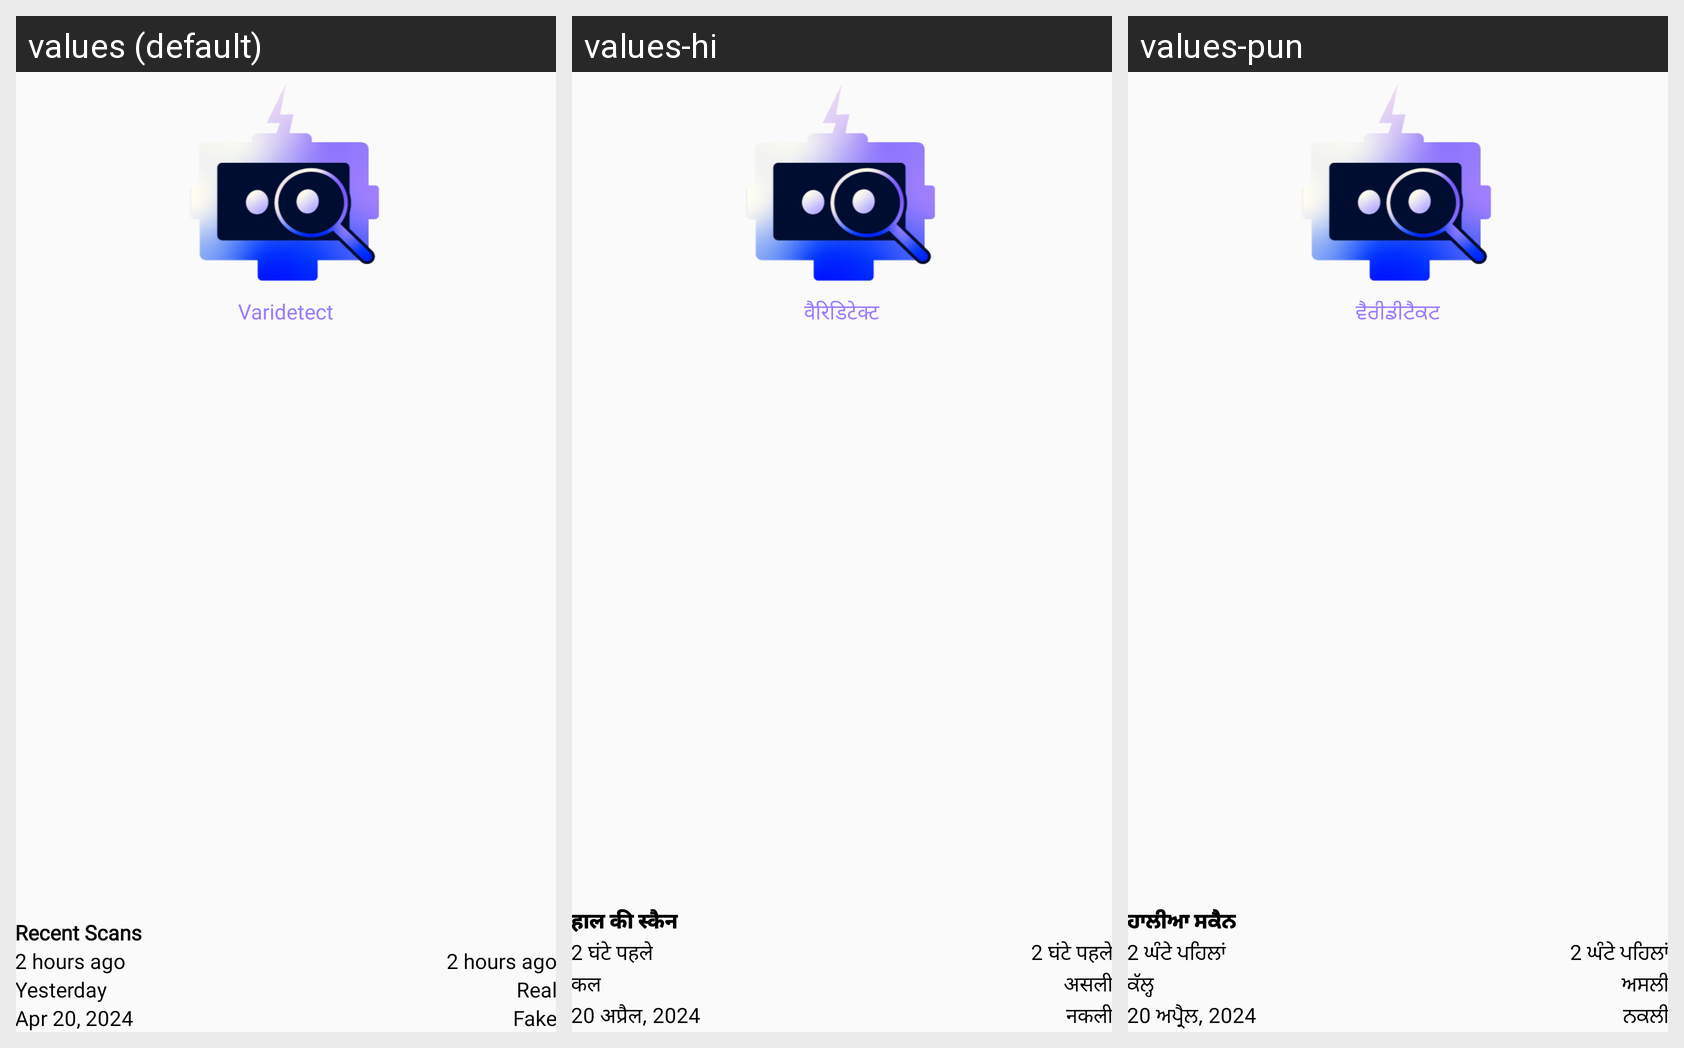

This grid shows one Android layout under several languages. Give, for every string resource on the screen, its name, the default text and each shown locale's text.
Android screen res/layout/fragment_home.xml rendered under 3 locales, left to right: values (default), values-hi, values-pun. Device: Nexus 5 (rendered at 1080×1920; each locale shown at half size, 540×960, under a caption strip naming it); theme Theme.
Strings drawn on this screen, with the default value and each locale's value (text and hints the layout hard-codes, and strings that could not be matched under every locale, appear in the picture but are not listed):

app_name
  values: Varidetect
  values-hi: वैरिडिटेक्ट
  values-pun: ਵੈਰੀਡੀਟੈਕਟ

recent_scans
  values: Recent Scans
  values-hi: हाल की स्कैन
  values-pun: ਹਾਲੀਆ ਸਕੈਨ

_2_hours_ago
  values: 2 hours ago
  values-hi: 2 घंटे पहले
  values-pun: 2 ਘੰਟੇ ਪਹਿਲਾਂ

yesterday
  values: Yesterday
  values-hi: कल
  values-pun: ਕੱਲ੍ਹ

real
  values: Real
  values-hi: असली
  values-pun: ਅਸਲੀ

apr_20_2024
  values: Apr 20, 2024
  values-hi: 20 अप्रैल, 2024
  values-pun: 20 ਅਪ੍ਰੈਲ, 2024

fake
  values: Fake
  values-hi: नकली
  values-pun: ਨਕਲੀ
